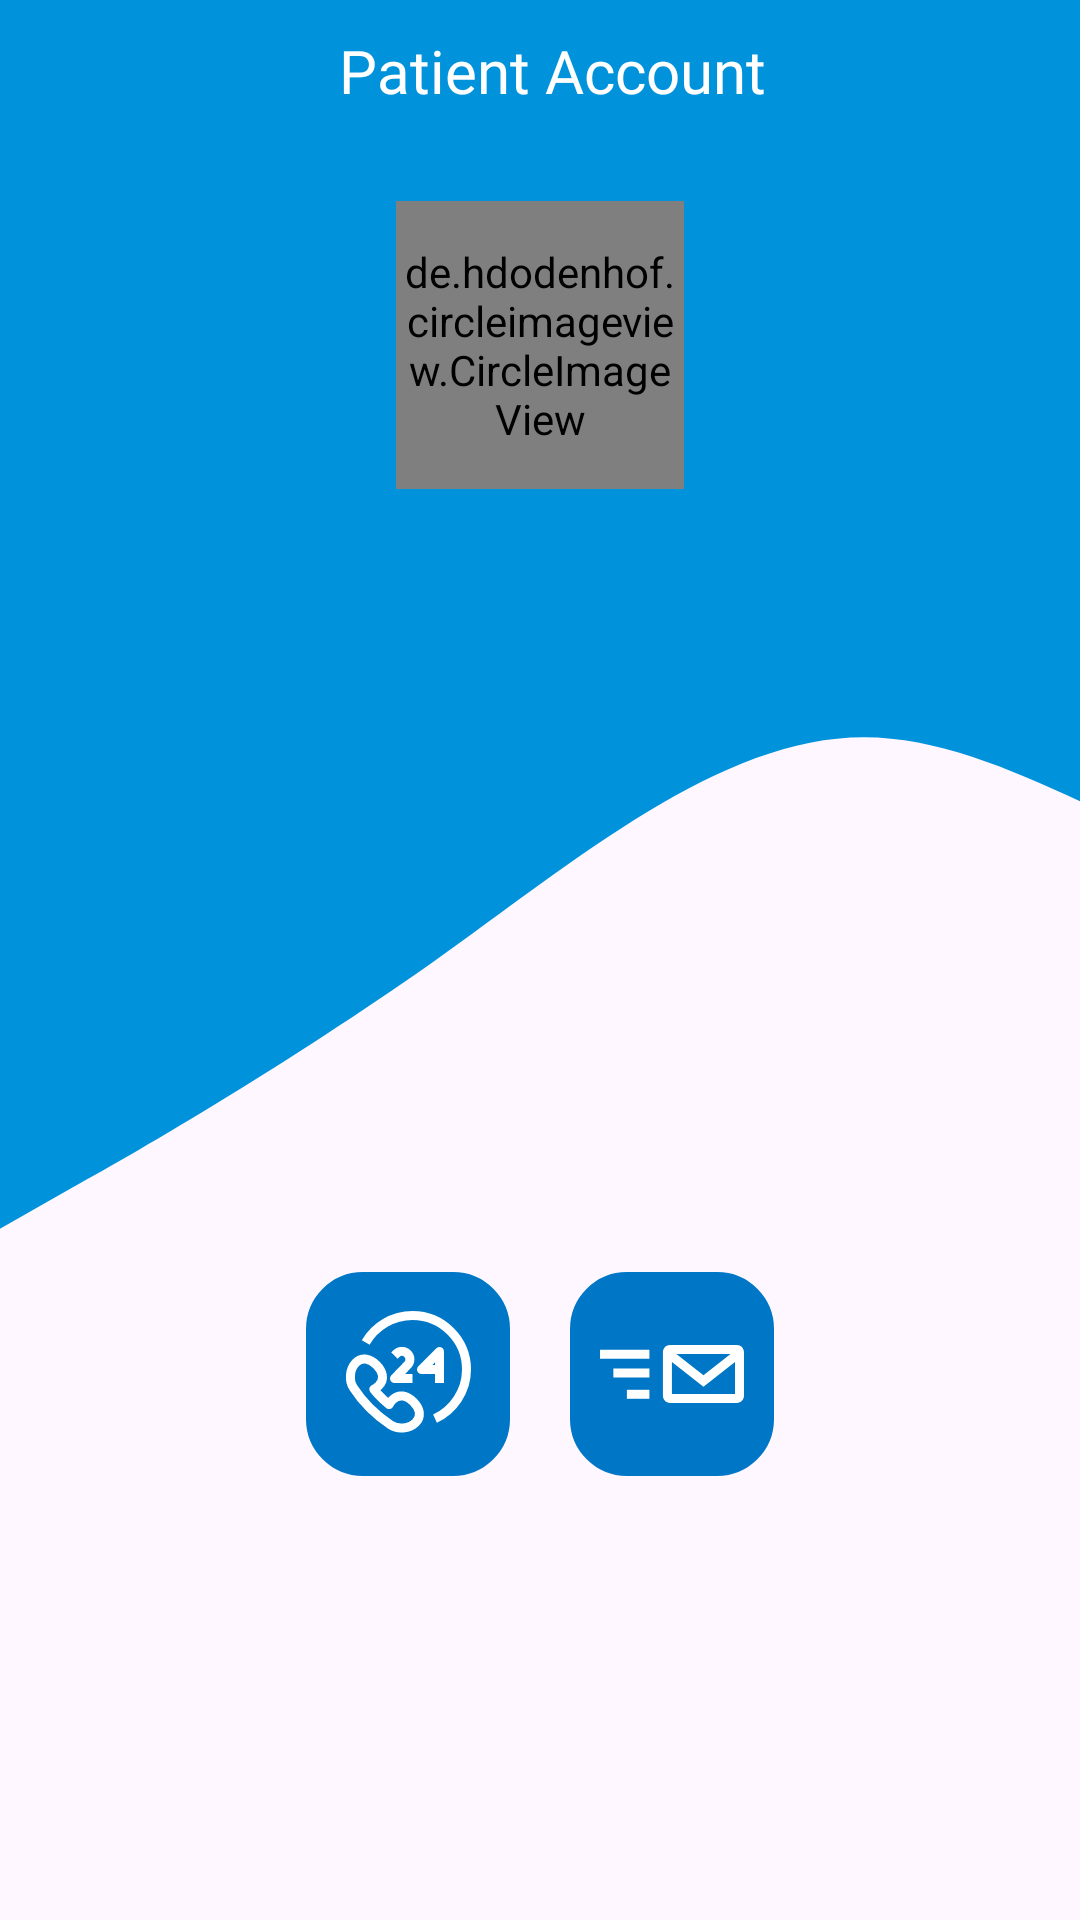

Layout XML and referenced resources for this Android screen:
<!-- AndroidManifest.xml: application theme Theme.AlzCare -->
<!-- res/layout/activity_my_patient_profile.xml -->
<?xml version="1.0" encoding="utf-8"?>
<layout xmlns:android="http://schemas.android.com/apk/res/android"
    xmlns:tools="http://schemas.android.com/tools"
    xmlns:app="http://schemas.android.com/apk/res-auto">

    <data>
        <variable
            name="vm"
            type="com.example.alzcare.ui.doctor.my_patients.patient_profile.DoctorPatientsViewModel" />
    </data>

    <LinearLayout
        android:layout_width="match_parent"
        android:layout_height="match_parent"
        android:gravity="center_horizontal"
        android:orientation="vertical"
        tools:context=".ui.patient.make_appointment.PatientAppointmentActivity"
        android:background="@drawable/wavy_background">

        <LinearLayout
            android:layout_width="match_parent"
            android:layout_height="wrap_content"
            android:padding="10dp">

            <ImageView
                android:id="@+id/back_button"
                android:layout_width="wrap_content"
                android:layout_height="wrap_content"
                android:src="@drawable/ic_back"
                android:padding="4dp"/>

            <TextView
                android:id="@+id/textViewTitle"
                android:layout_width="match_parent"
                android:layout_height="wrap_content"
                android:text="Patient Account"
                android:gravity="center"
                android:textSize="20sp"
                android:textColor="@color/white"
                android:fontFamily="@font/montserrat_bold" />
        </LinearLayout>

        
        <de.hdodenhof.circleimageview.CircleImageView
            android:id="@+id/doc_image"
            android:layout_width="96dp"
            android:layout_height="96dp"
            android:src="@drawable/ic_person"
            android:layout_marginTop="20dp" />

        
        <TextView
            android:id="@+id/patient_name_text_view"
            android:layout_width="wrap_content"
            android:layout_height="wrap_content"
            app:layout_constraintTop_toTopOf="parent"
            app:layout_constraintStart_toEndOf="@id/doc_image"
            tools:text="Patient Name"
            android:textColor="@color/white"
            android:textSize="16sp"
            android:fontFamily="@font/montserrat_bold"
            android:padding="8dp" />

        
        <TextView
            android:id="@+id/patient_number_text_view"
            android:layout_width="wrap_content"
            android:layout_height="wrap_content"
            app:layout_constraintBottom_toBottomOf="parent"
            app:layout_constraintStart_toEndOf="@id/doc_image"
            tools:text="patient number"
            android:textColor="@color/white"
            android:textSize="16sp"
            android:fontFamily="@font/montserrat_bold"
            android:padding="8dp" />

        
        <TextView
            android:id="@+id/patient_email_text_view"
            android:layout_width="wrap_content"
            android:layout_height="wrap_content"
            app:layout_constraintBottom_toBottomOf="parent"
            app:layout_constraintStart_toEndOf="@id/doc_image"
            tools:text="Patient email"
            android:textColor="@color/white"
            android:textSize="16sp"
            android:fontFamily="@font/montserrat_bold"
            android:padding="8dp" />

        <LinearLayout
            android:layout_width="match_parent"
            android:layout_height="match_parent"
            android:gravity="center"
            android:orientation="horizontal"
            tools:context=".ui.patient.make_appointment.PatientAppointmentActivity">

            <ImageView
                android:id="@+id/img_call"
                android:layout_width="wrap_content"
                android:layout_height="wrap_content"
                android:src="@drawable/ic_phone_call"
                android:background="@drawable/background"
                android:padding="10dp"
                android:layout_marginHorizontal="10dp"/>

            <ImageView
                android:id="@+id/img_send_email"
                android:layout_width="wrap_content"
                android:layout_height="wrap_content"
                android:src="@drawable/ic_send_email"
                android:background="@drawable/background"
                android:padding="10dp"
                android:layout_marginHorizontal="10dp"/>


        </LinearLayout>
    </LinearLayout>
</layout>
<!-- resources referenced by this layout -->
<resources>
  <color name="white">#FFFFFFFF</color>
  <!-- drawable background (drawable) -->
  <?xml version="1.0" encoding="utf-8"?>
  <shape
      xmlns:android="http://schemas.android.com/apk/res/android"
      android:shape="rectangle"   >
  
      <solid
          android:color="@color/colorPrimaryDark" >
      </solid>
  
      <stroke
          android:width="2dp"
          android:color="@color/colorPrimaryDark" >
      </stroke>
  
      <padding
          android:left="5dp"
          android:top="5dp"
          android:right="5dp"
          android:bottom="5dp"    >
      </padding>
  
      <corners
          android:radius="18dp"   >
      </corners>
  
  </shape>
  <!-- drawable ic_person: vector/xml drawable (drawable, 3761 chars, omitted) -->
  <!-- drawable ic_phone_call (drawable) -->
  <vector xmlns:android="http://schemas.android.com/apk/res/android" android:height="48dp" android:viewportHeight="32" android:viewportWidth="32" android:width="48dp">
        
      <path android:fillColor="#00000000" android:pathData="M12.6,21.7c-0.3,0.3 -0.6,0.7 -0.8,1.1c-1.2,-1 -2.4,-2.1 -3.4,-3.4c0.4,-0.2 0.8,-0.5 1.1,-0.8c1.4,-1.4 0.9,-3.2 -0.5,-4.6s-3.2,-1.9 -4.6,-0.5s-1.6,4 -0.5,5.6c2,3.1 5.1,6.1 8.2,8.2c1.7,1.1 4.2,0.9 5.6,-0.5c1.4,-1.4 0.9,-3.2 -0.5,-4.6C15.8,20.8 14.1,20.3 12.6,21.7z" android:strokeColor="#ffffff" android:strokeLineJoin="round" android:strokeWidth="2"/>
        
      <path android:fillColor="#00000000" android:pathData="M22,25.9c4.1,-1.9 7,-6.1 7,-10.9c0,-6.6 -5.4,-12 -12,-12C12.6,3 8.7,5.4 6.6,9" android:strokeColor="#ffffff" android:strokeLineJoin="round" android:strokeWidth="2"/>
        
      <path android:fillColor="#00000000" android:pathData="M13,11.9l0.4,-0.4c0.7,-0.7 1.8,-0.7 2.5,0l0,0c0.7,0.7 0.7,1.8 0,2.5L13,17h4" android:strokeColor="#ffffff" android:strokeLineJoin="round" android:strokeWidth="2"/>
        
      <path android:fillColor="#00000000" android:pathData="M22,15l-3,0l4,-4l0,7" android:strokeColor="#ffffff" android:strokeLineJoin="round" android:strokeWidth="2"/>
      
  </vector>
  <!-- drawable ic_send_email (drawable) -->
  <vector xmlns:android="http://schemas.android.com/apk/res/android" android:height="48dp" android:viewportHeight="512" android:viewportWidth="512" android:width="48dp">
        
      <path android:fillColor="#ffffff" android:pathData="M487.02,152.9H248.7c-13.78,0 -24.98,11.44 -24.98,25.49v155.23c0,14.06 11.21,25.49 24.98,25.49h238.31c13.78,0 24.98,-11.44 24.98,-25.49V178.38C512,164.34 500.79,152.9 487.02,152.9zM464.15,184.9l-96.3,75.66l-96.3,-75.66H464.15zM480,327.11H255.72V213.14l112.14,88.12L480,213.14V327.11z"/>
        
      <path android:fillColor="#ffffff" android:pathData="M0,170.14h175.67v32h-175.67z"/>
        
      <path android:fillColor="#ffffff" android:pathData="M47.54,236.77h128.16v32h-128.16z"/>
        
      <path android:fillColor="#ffffff" android:pathData="M95.59,312.14h80.08v32h-80.08z"/>
      
  </vector>
  <!-- drawable wavy_background (drawable) -->
  <vector xmlns:android="http://schemas.android.com/apk/res/android"
      android:width="720dp"
      android:height="320dp"
      android:viewportHeight="500"
      android:viewportWidth="720"
      android:tint="@color/colorPrimary">
        
      <path android:fillColor="@color/colorPrimary" android:pathData="M0,320L48,309.3C96,299 192,277 288,250.7C384,224 480,192 576,192C672,192 768,224 864,229.3C960,235 1056,213 1152,218.7C1248,224 1344,256 1392,272L1440,288L1440,0L1392,0C1344,0 1248,0 1152,0C1056,0 960,0 864,0C768,0 672,0 576,0C480,0 384,0 288,0C192,0 96,0 48,0L0,0Z"/>
      
  </vector>
  <style name="Theme.AlzCare" parent="Base.Theme.AlzCare" />
  <color name="colorPrimaryDark">#0077c6</color>
  <color name="colorPrimary">#0093dc</color>
  <style name="Base.Theme.AlzCare" parent="Theme.Material3.DayNight.NoActionBar">
          
          <item name="colorPrimary">@color/colorPrimary</item>
      </style>
</resources>
